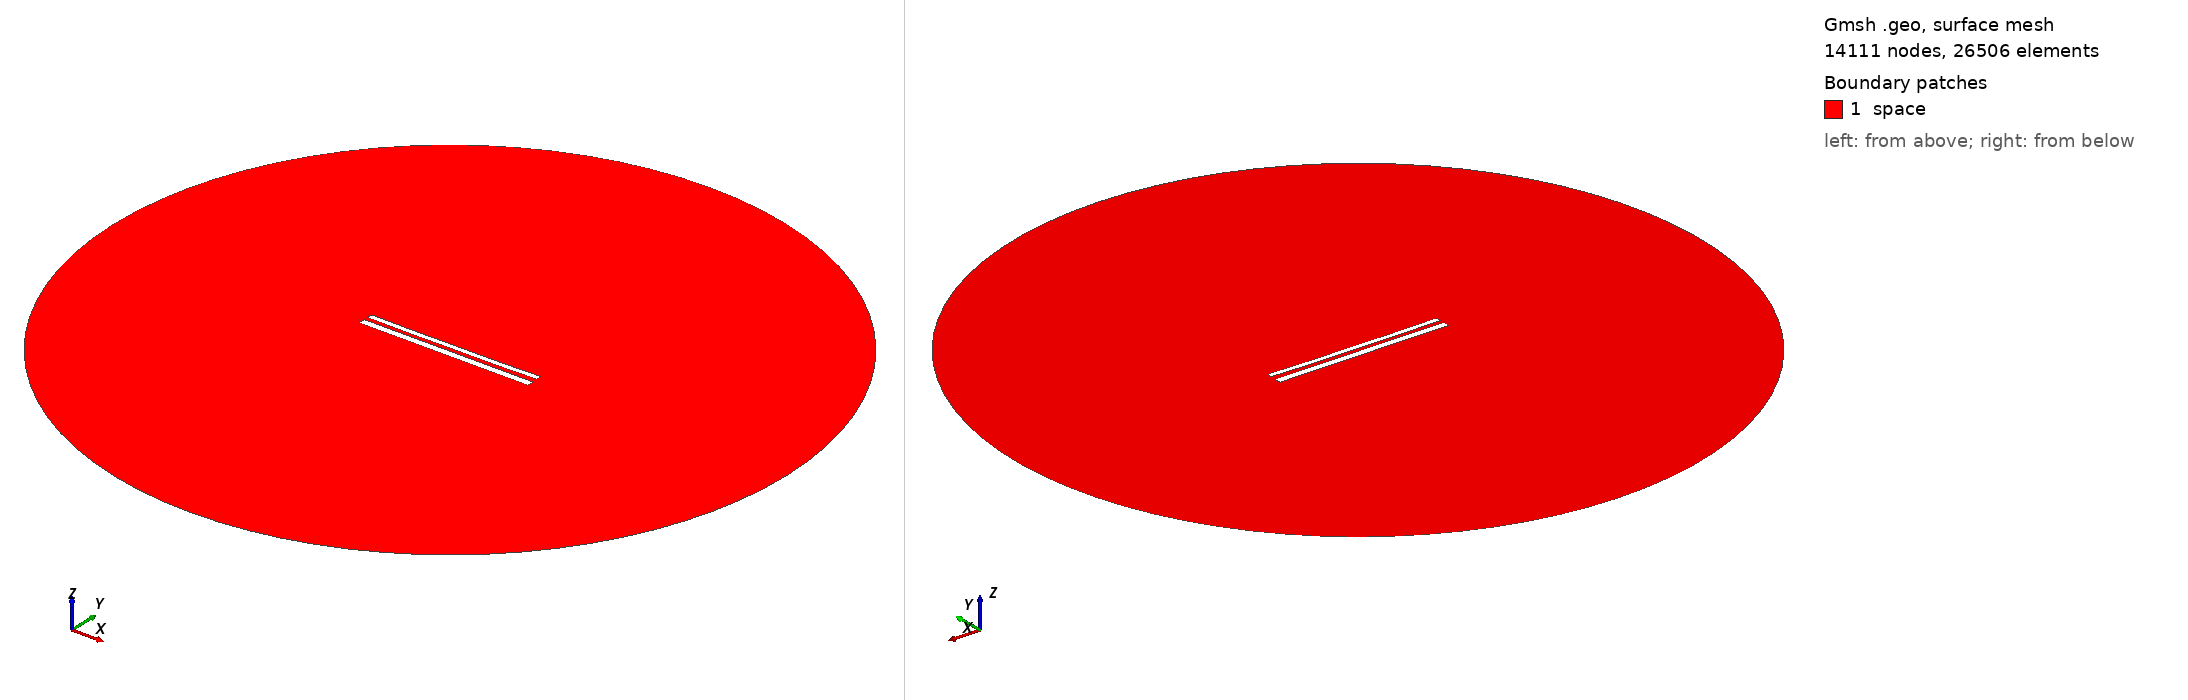

Gmsh geometry script, surface-meshed: 14111 nodes, 26506 surface elements. Boundary patches (legend numbers): 1 space. Left view from above one corner, right view from below the opposite corner. Legend entries are the model's physical surfaces. The drawing asked Gmsh for element sizes between 1% and 20% of the model's largest extent; the script's own settings can give other sizes.

=== 11762.geo (drawn) ===
//---------------------------------------
// Geometry kernel
//---------------------------------------

SetFactory("OpenCASCADE");



//---------------------------------------
// Parameters of the geometry
//---------------------------------------

// Overetch of the upper plate
overetch = 0.375;

// Distance between the plates
distance = 2.25;

// Discretization over the x axis (for the deformation)
nx = 50; 

// Length of the plate
L = 100 - overetch; 

// Number of modes
n = 4; 

// 1st mode coefficient
coeff(1) = 0.15;
beta(1) = 0.596864 * 3.1415926535 / L;

// 2nd mode coefficient
coeff(2) = -0.15;
beta(2) = 1.49418 * 3.1415926535 / L;

// 3rd mode coefficient
coeff(3) = 0.0;
beta(3) = 2.50025 * 3.1415926535 / L;

// 4th mode coefficient
coeff(4) = -0.075;
beta(4) = 3.49999 * 3.1415926535 / L;



//---------------------------------------
// Upper plate (deformed rectangle)
//---------------------------------------

// Coordiantes of the upper plate
xmin = -50;
xmax = 50 - overetch;

// Height of the upper plate
yheight = 4 - 2 * overetch;

// Indexes of the points
UpperID[] = {};
LowerID[] = {};
LeftID[] = {};
RightID[] = {};

// Point index
p = 1;

// Horizontal edges
For i In {1:nx}
    x = xmin + (i-1)*(xmax - xmin)/(nx-1);

    y_bottom = distance / 2 + overetch;
    For j In {1:n}
        C = (Cosh(beta(j)*L) + Cos(beta(j)*L)) / (Sinh(beta(j)*L) + Sin(beta(j)*L));
        y_bottom  = y_bottom + coeff(j) * (Cosh(beta(j)*(x+50)) - Cos(beta(j)*(x+50)) - C * (Sinh(beta(j)*(x+50)) - Sin(beta(j)*(x+50))));
    EndFor

    y_top = y_bottom + yheight;

    Point(p) = {x, y_top, 0, 1.0};
    UpperID[i] = p;
    p = p + 1;

    Point(p) = {x, y_bottom, 0, 1.0};
    LowerID[i] = p;
    p = p + 1;
EndFor

// Create point lists
UpperPts[] = {}; LowerPts[] = {};
For i In {1:nx}
  UpperPts[] += {UpperID[i]};
  LowerPts[] += {LowerID[i]};
EndFor

// Build splines
Spline(1) = {UpperPts[]};
Spline(2) = {LowerPts[]};
Line(3) = {LowerPts[nx-1], UpperPts[nx-1]};
Line(4) = {LowerPts[0], UpperPts[0]};

// Build the plane surface
Curve Loop(1) = {2, 3, -1, -4};
Plane Surface(1) = {1};



//---------------------------------------
// Lower plate (rectangle)
//---------------------------------------

// Vertices
Point(1001) = {-50, -1, 0, 1.0};
Point(1002) = { 50, -1, 0, 1.0};
Point(1003) = { 50,  -5, 0, 1.0};
Point(1004) = {-50,  -5, 0, 1.0};

// Edges
Line(5) = {1001, 1002};
Line(6) = {1002, 1003};
Line(7) = {1003, 1004};
Line(8) = {1004, 1001};

// Plane surface
Line Loop(2) = {5, 6, 7, 8};
Plane Surface(2) = {2}; 



//---------------------------------------
// Outer (fictious) boundary
//---------------------------------------

// Points
Point(1005) = {0, 0, 0};       // Center
Point(1006) = {200, 0, 0};     // Start point
Point(1007) = {0, 200, 0};     // 90 degrees
Point(1008) = {-200, 0, 0};    // 180 degrees
Point(1009) = {0, -200, 0};    // 270 degrees

// Circle arcs (each needs start, center, end)
Circle(9) = {1006, 1005, 1007};
Circle(10) = {1007, 1005, 1008};
Circle(11) = {1008, 1005, 1009};
Circle(12) = {1009, 1005, 1006};

// Plane surface for the entire domain
Curve Loop(3) = {9, 10, 11, 12};
Surface(3) = {3};

// Subtract the plates from the whole domain to obtain the actual domain where we want to solve the equations
BooleanDifference{ Surface{3}; Delete; }{ Surface{1}; Surface{2}; Delete; }




//---------------------------------------
// Transfinite Lines/Curves
//---------------------------------------

// Set the number of points on the boundaries
r = 7;

// Plates
Transfinite Curve {1, 2} = 50*r Using Progression 1;
Transfinite Curve {3, 4} = 2*r Using Progression 1;
Transfinite Line {5, 7} = 50*r Using Progression 1;
Transfinite Line {6, 8} = 2*r Using Progression 1;

// Outer boundary
Transfinite Line {9, 10, 11, 12} = 20 Using Progression 1;



//---------------------------------------
// Physical groups
//---------------------------------------                

// Physical curves (boundaries)
Physical Line("force_segment", 10) = {2};
Physical Line("upper_plate", 11) = {1, 3, 4};
Physical Line("lower_plate", 12) = {5, 6, 7, 8};
Physical Line("boundary", 20) = {9, 10, 11, 12};

// Physical Surfaces
Physical Surface("space", 30) = {3};



//---------------------------------------
// 6. Generate the Mesh
//---------------------------------------

// 2D mesh generation
Mesh 2;
